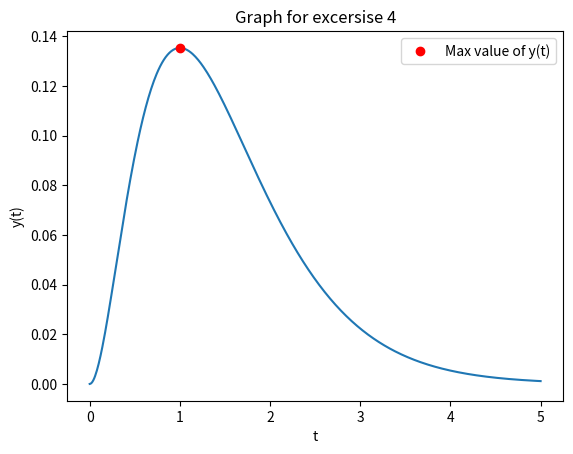

This chart was generated by the following Python code:
"""Excersise 4"""
import numpy as np
import math
import matplotlib.pyplot as plt 

t = np.linspace(0,5,500)
y = np.multiply(np.multiply(t,t),np.exp(-2*t))

fig, ax = plt.subplots()
ax.plot(t,y)
ax.set_ylabel("y(t)")
ax.set_xlabel("t")
ax.set_title("Graph for excersise 4")

MaxIndex = np.argmax(y)
MaxY = y[MaxIndex]
MaxT = t[MaxIndex]
plt.plot(MaxT,MaxY,'ro', label='Max value of y(t)')
plt.legend()
plt.show()

